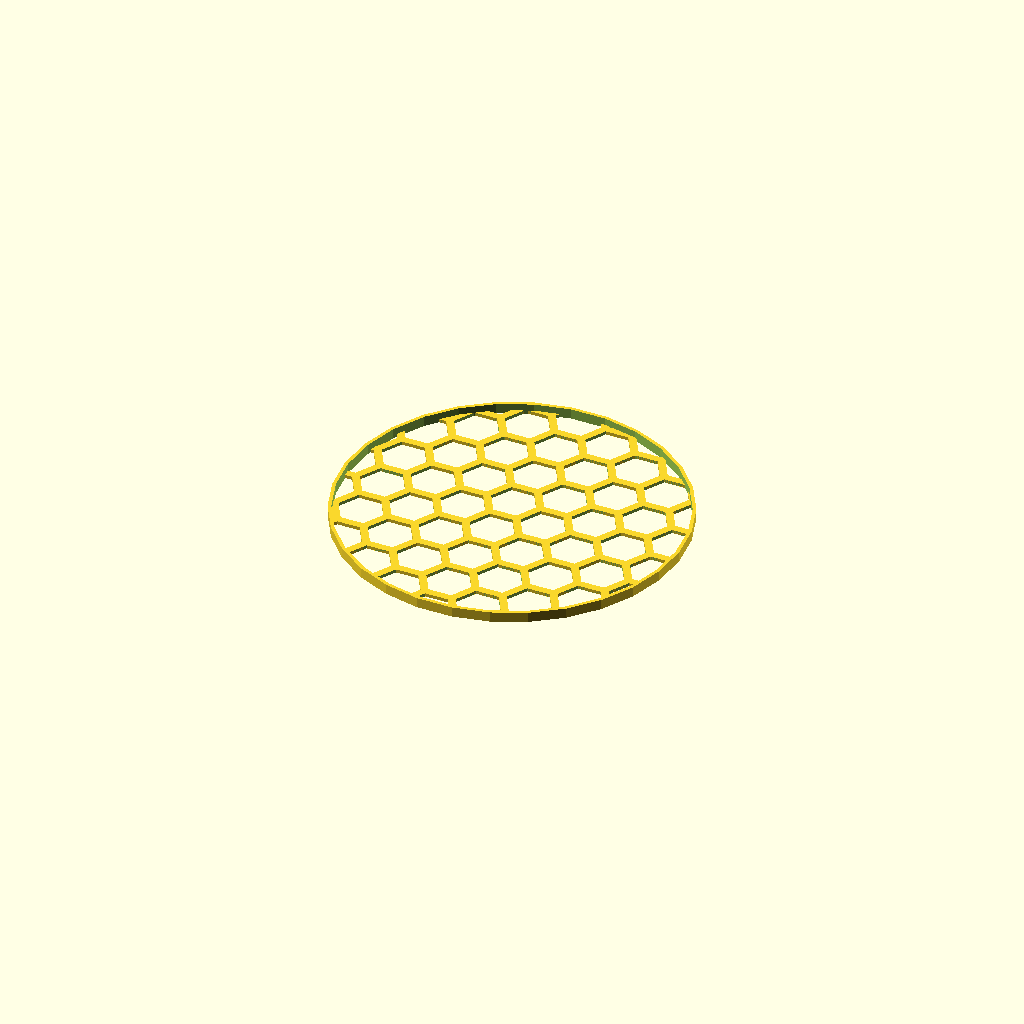
Cell 1: the model at its default parameters.
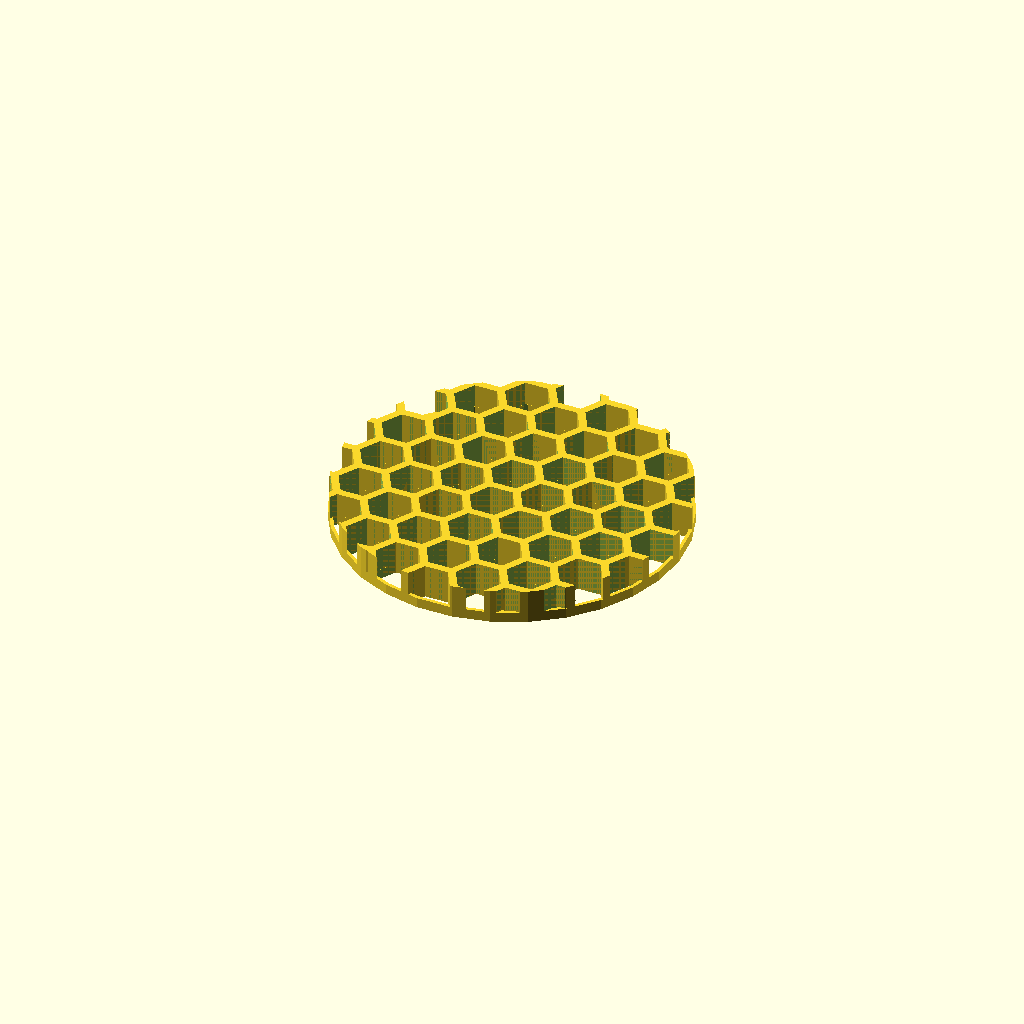
Cell 2: the same model with height = 200.
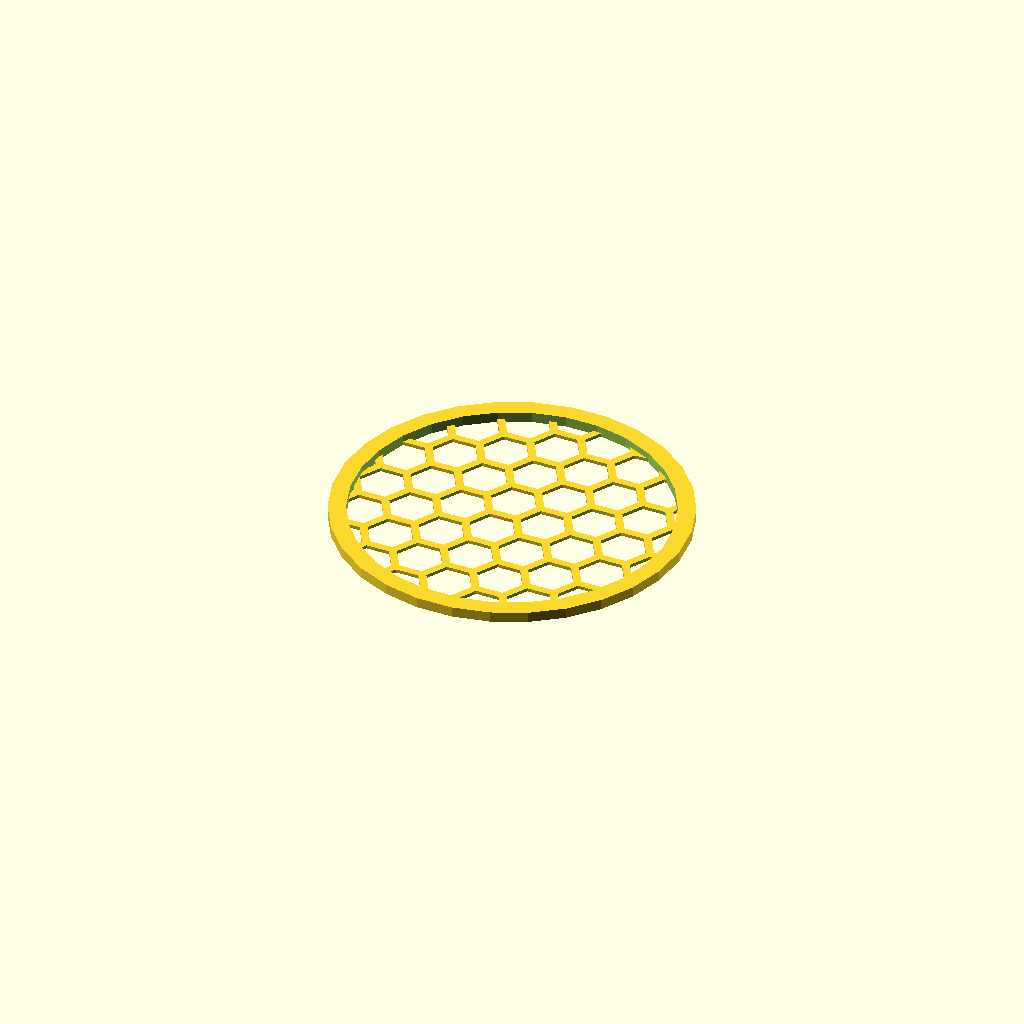
Cell 3: the same model with border_width = 100.
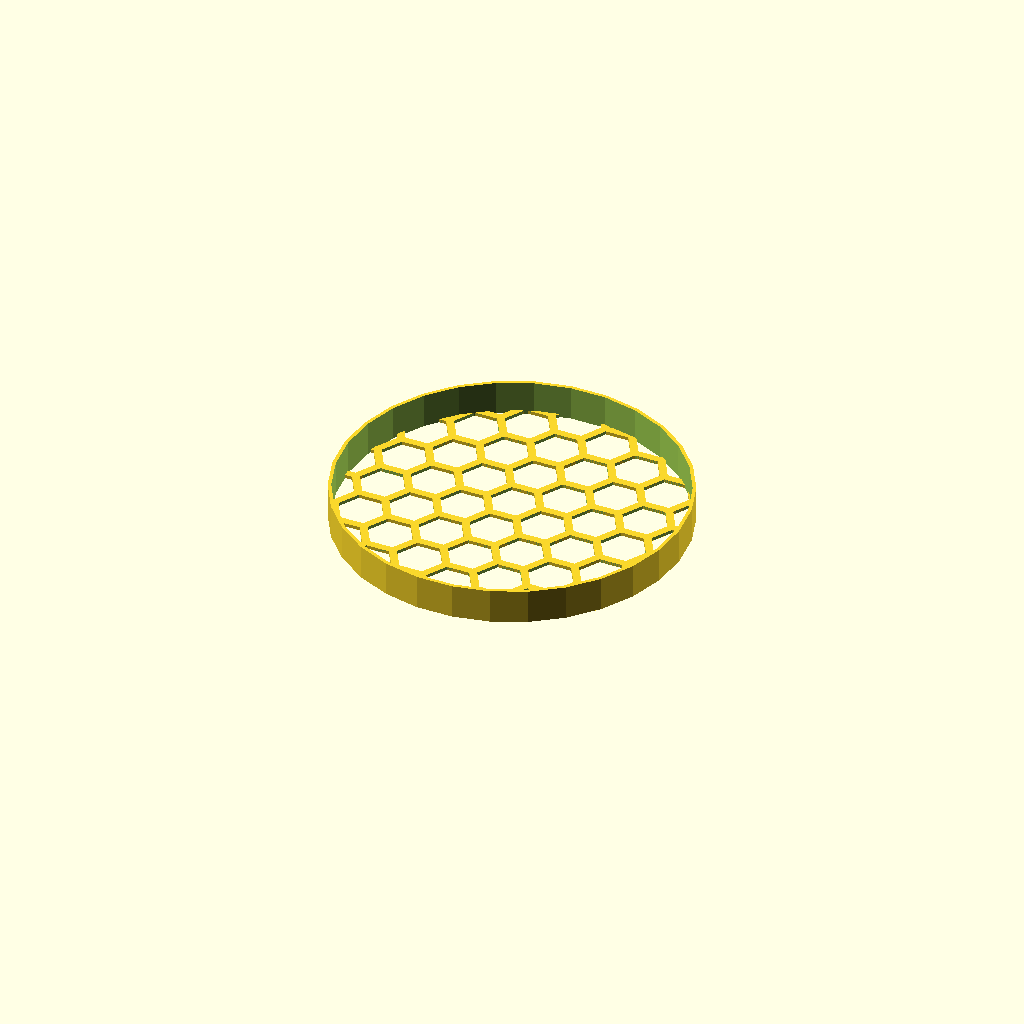
Cell 4: the same model with border_height = 100.
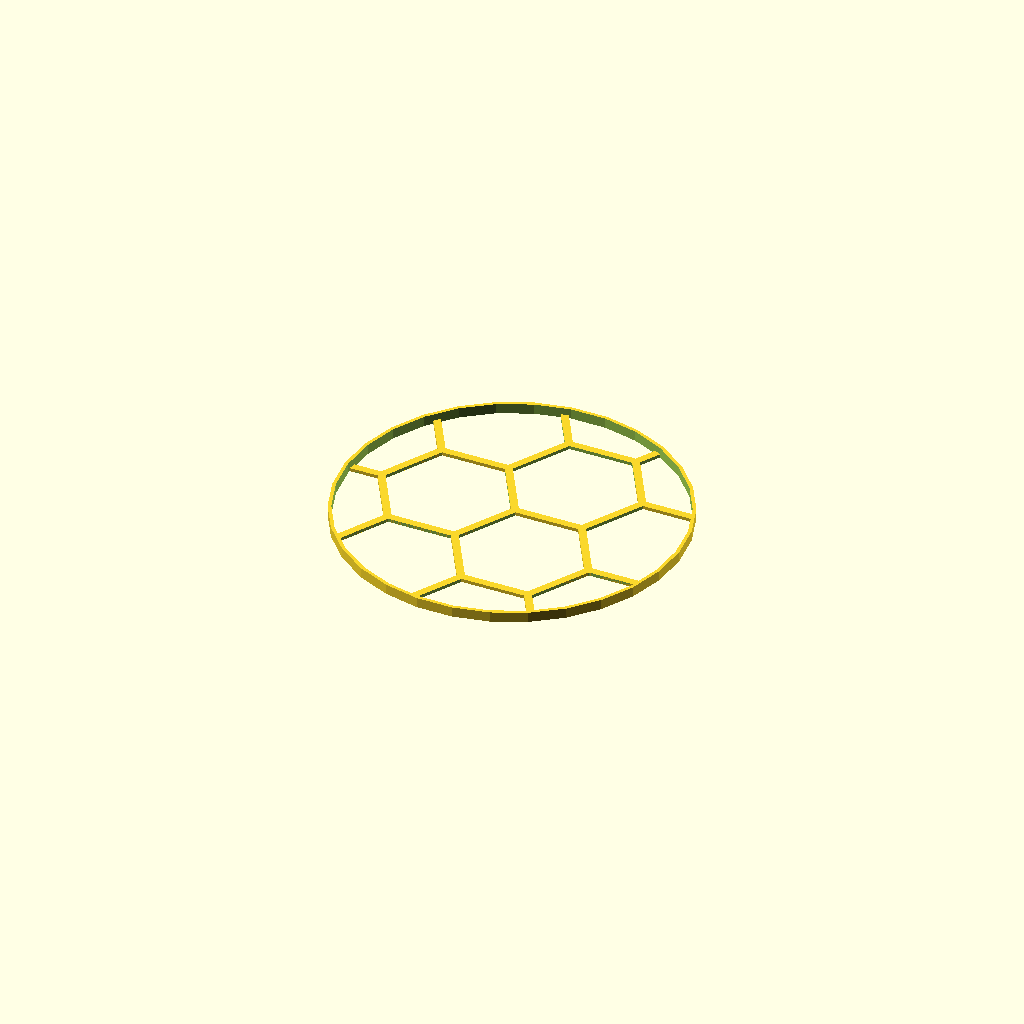
Cell 5 — hex_radius set to 20, the other parameters unchanged.
One fixed orthographic camera (rotation 55°, 0°, 25°; colour scheme Cornfield) for every cell.
The OpenSCAD source (inputs/thingiverse/thing-1065143/files/round_hexgrid.scad):
// Customizable hex pattern
// Created by Kjell Kernen
// Date 11.10.2015

/*[Pattern Parameters]*/
// of the pattern in mm:
diameter=100;           // [10:150]

// of the pattern in tens of mm:
height=20;              // [2:200]

// in tens of mm:
border_width=20;        // [2:100]

// in tens of mm:
border_height=30;       // [2:100]

// in mm:
hex_radius=8;           // [1:20]

// in tens of mm: 
hex_border_width=25;    // [2:50]

/*[Hidden]*/
x=sqrt(3/4*hex_radius*hex_radius);
ystep=2*x;
xstep=3*hex_radius/2;

module hex(x,y)
{
	difference()
	{
		translate([x,y,-height/20]) 
			cylinder(r=(hex_radius+hex_border_width/20), h=height/10, $fn=6);	
		translate([x,y,-(height/20)-1]) 
			cylinder(r=(hex_radius-hex_border_width/20), h=(height/10)+2, $fn=6);
	}
}

//Pattern
intersection()
{
    intersection()
	{
		for (xi=[0:xstep:diameter])
			for(yi=[0:ystep:diameter])
				hex(xi-diameter/2,((((xi/xstep)%2)==0)?0:ystep/2)+yi-diameter/2);
		translate([-diameter/2, -diameter/2, -height/20]) 
			cube([diameter,diameter,height/10]);
	}
	cylinder( d=diameter, h=height );
}

// Frame
difference()
{
	cylinder( d=diameter, h=border_height/10 );
	translate ([0,0,-1])
		cylinder( d=diameter-border_width/10, h=(border_height/10) + 2  );
}
Parameter table extracted from the source (name, type, default, range or options):
diameter: number, default 100, range 10 to 150
height: number, default 20, range 2 to 200
border_width: number, default 20, range 2 to 100
border_height: number, default 30, range 2 to 100
hex_radius: number, default 8, range 1 to 20
hex_border_width: number, default 25, range 2 to 50
